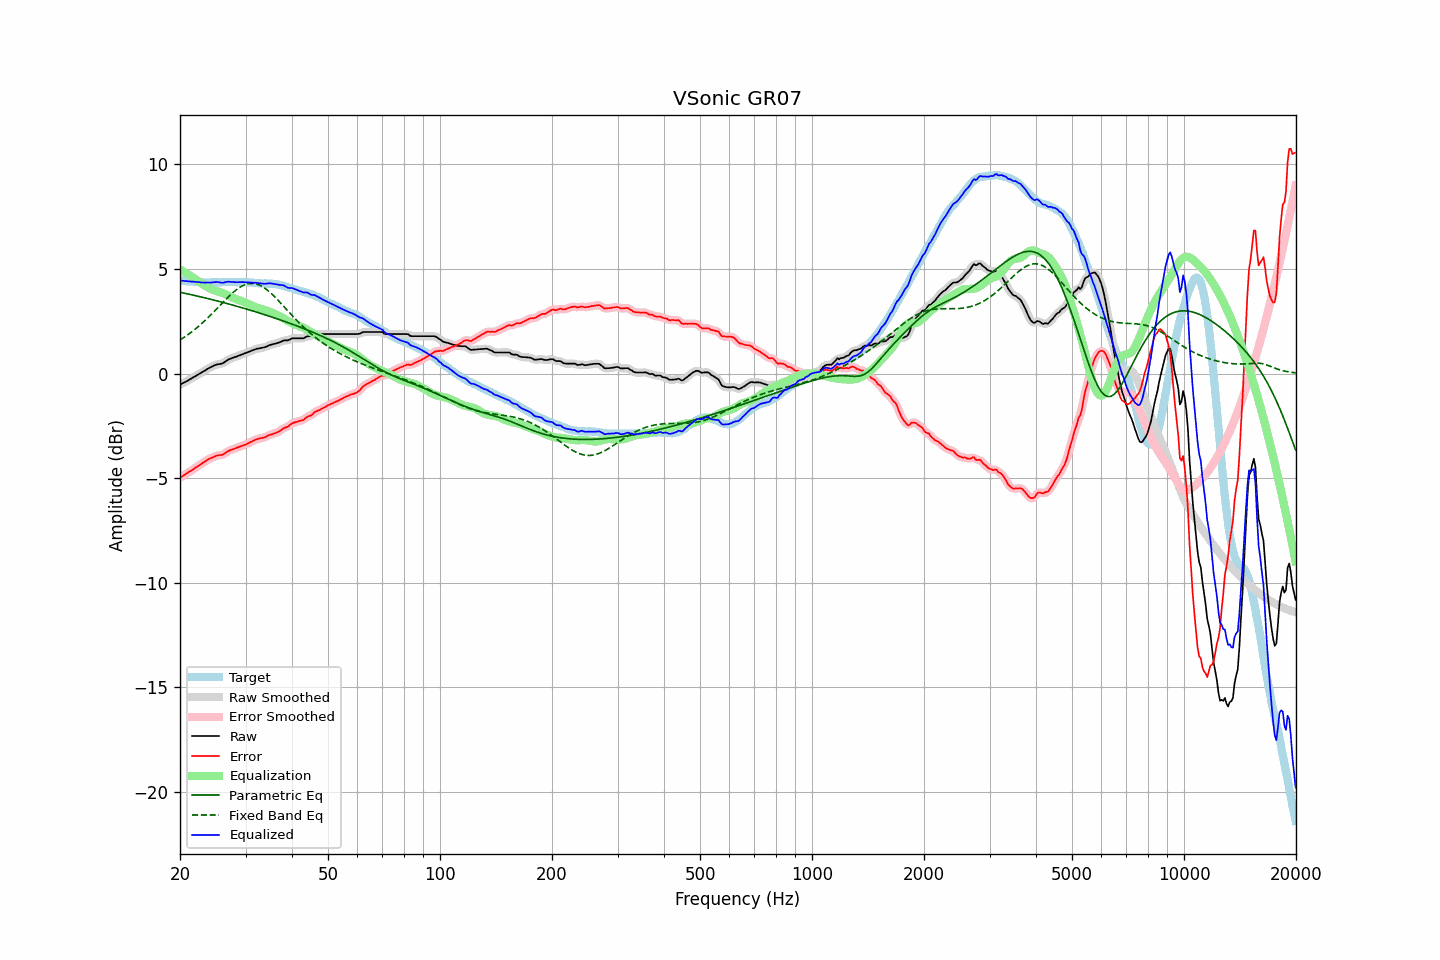

Values plotted in this chart, from the file beside it:
frequency, raw, error, smoothed, error_smoothed, equalization, parametric_eq, fixed_band_eq, equalized_raw, equalized_smoothed, target
20.00, -0.53, -4.98, -0.53, -4.98, 4.98, 3.89, 1.61, 4.45, 4.45, 4.45
20.20, -0.49, -4.93, -0.49, -4.94, 4.94, 3.87, 1.65, 4.44, 4.44, 4.44
20.40, -0.45, -4.88, -0.45, -4.89, 4.89, 3.85, 1.70, 4.43, 4.43, 4.43
20.61, -0.41, -4.84, -0.41, -4.84, 4.84, 3.84, 1.76, 4.42, 4.42, 4.43
20.81, -0.37, -4.78, -0.37, -4.79, 4.79, 3.82, 1.81, 4.42, 4.42, 4.41
21.02, -0.33, -4.74, -0.33, -4.74, 4.74, 3.80, 1.86, 4.41, 4.41, 4.41
21.23, -0.28, -4.68, -0.29, -4.69, 4.69, 3.79, 1.92, 4.41, 4.40, 4.40
21.44, -0.24, -4.65, -0.24, -4.64, 4.64, 3.77, 1.98, 4.40, 4.40, 4.41
21.66, -0.19, -4.59, -0.19, -4.59, 4.59, 3.75, 2.03, 4.40, 4.39, 4.40
21.87, -0.15, -4.54, -0.15, -4.54, 4.54, 3.74, 2.10, 4.39, 4.39, 4.39
22.09, -0.10, -4.48, -0.10, -4.48, 4.49, 3.72, 2.16, 4.39, 4.38, 4.38
22.31, -0.06, -4.44, -0.06, -4.44, 4.44, 3.70, 2.22, 4.37, 4.37, 4.38
22.54, -0.01, -4.38, -0.01, -4.38, 4.38, 3.68, 2.29, 4.37, 4.37, 4.37
22.76, 0.03, -4.34, 0.03, -4.33, 4.33, 3.67, 2.36, 4.36, 4.36, 4.37
22.99, 0.08, -4.28, 0.07, -4.28, 4.28, 3.65, 2.42, 4.36, 4.35, 4.36
23.22, 0.12, -4.23, 0.12, -4.23, 4.23, 3.63, 2.50, 4.35, 4.35, 4.35
23.45, 0.17, -4.19, 0.17, -4.18, 4.18, 3.61, 2.57, 4.35, 4.35, 4.35
23.69, 0.22, -4.13, 0.21, -4.13, 4.14, 3.59, 2.64, 4.35, 4.35, 4.34
23.92, 0.26, -4.09, 0.26, -4.09, 4.09, 3.57, 2.72, 4.35, 4.35, 4.34
24.16, 0.30, -4.06, 0.30, -4.05, 4.05, 3.55, 2.79, 4.35, 4.35, 4.35
24.40, 0.34, -4.02, 0.34, -4.02, 4.02, 3.53, 2.87, 4.36, 4.36, 4.36
24.65, 0.38, -3.98, 0.38, -3.99, 3.99, 3.51, 2.95, 4.37, 4.37, 4.36
24.89, 0.41, -3.95, 0.41, -3.95, 3.96, 3.50, 3.03, 4.37, 4.37, 4.36
25.14, 0.44, -3.92, 0.43, -3.93, 3.94, 3.48, 3.11, 4.38, 4.37, 4.36
25.39, 0.45, -3.91, 0.45, -3.91, 3.92, 3.46, 3.19, 4.37, 4.37, 4.36
25.65, 0.46, -3.90, 0.46, -3.90, 3.89, 3.44, 3.27, 4.35, 4.35, 4.36
25.91, 0.48, -3.89, 0.48, -3.89, 3.86, 3.42, 3.35, 4.34, 4.34, 4.37
26.16, 0.51, -3.87, 0.51, -3.86, 3.83, 3.39, 3.43, 4.34, 4.35, 4.38
26.43, 0.57, -3.81, 0.56, -3.81, 3.80, 3.37, 3.51, 4.37, 4.36, 4.38
26.69, 0.62, -3.76, 0.62, -3.76, 3.77, 3.35, 3.58, 4.38, 4.38, 4.37
26.96, 0.67, -3.71, 0.66, -3.71, 3.73, 3.33, 3.66, 4.40, 4.39, 4.37
27.23, 0.70, -3.68, 0.70, -3.68, 3.69, 3.31, 3.73, 4.39, 4.39, 4.37
27.50, 0.73, -3.64, 0.73, -3.65, 3.65, 3.29, 3.81, 4.38, 4.38, 4.37
27.77, 0.76, -3.62, 0.76, -3.62, 3.62, 3.27, 3.87, 4.38, 4.37, 4.38
28.05, 0.79, -3.59, 0.78, -3.59, 3.59, 3.25, 3.94, 4.37, 4.37, 4.38
28.33, 0.81, -3.56, 0.81, -3.56, 3.56, 3.23, 4.00, 4.37, 4.37, 4.37
28.62, 0.84, -3.53, 0.84, -3.53, 3.53, 3.20, 4.06, 4.37, 4.37, 4.37
28.90, 0.87, -3.51, 0.87, -3.50, 3.51, 3.18, 4.11, 4.37, 4.37, 4.37
29.19, 0.90, -3.48, 0.90, -3.48, 3.48, 3.16, 4.16, 4.37, 4.37, 4.37
29.48, 0.93, -3.44, 0.93, -3.45, 3.45, 3.14, 4.20, 4.37, 4.37, 4.37
29.78, 0.96, -3.41, 0.96, -3.42, 3.41, 3.11, 4.24, 4.37, 4.37, 4.37
30.08, 0.99, -3.39, 0.99, -3.39, 3.38, 3.09, 4.26, 4.37, 4.37, 4.38
30.38, 1.02, -3.35, 1.02, -3.35, 3.35, 3.07, 4.29, 4.36, 4.36, 4.37
30.68, 1.05, -3.31, 1.05, -3.31, 3.31, 3.05, 4.30, 4.36, 4.36, 4.36
30.99, 1.08, -3.28, 1.08, -3.27, 3.27, 3.02, 4.31, 4.35, 4.35, 4.35
31.30, 1.11, -3.24, 1.11, -3.24, 3.24, 3.00, 4.31, 4.34, 4.35, 4.34
31.61, 1.14, -3.20, 1.14, -3.20, 3.20, 2.98, 4.31, 4.34, 4.34, 4.34
31.93, 1.17, -3.16, 1.16, -3.17, 3.17, 2.95, 4.29, 4.34, 4.34, 4.33
32.24, 1.19, -3.14, 1.18, -3.14, 3.15, 2.93, 4.27, 4.33, 4.33, 4.33
32.57, 1.20, -3.12, 1.20, -3.12, 3.12, 2.90, 4.24, 4.32, 4.32, 4.31
32.89, 1.22, -3.09, 1.21, -3.10, 3.10, 2.88, 4.21, 4.32, 4.31, 4.31
33.22, 1.23, -3.08, 1.23, -3.08, 3.07, 2.86, 4.17, 4.30, 4.30, 4.31
33.55, 1.25, -3.06, 1.25, -3.06, 3.05, 2.83, 4.12, 4.30, 4.30, 4.31
33.89, 1.27, -3.05, 1.27, -3.04, 3.03, 2.81, 4.07, 4.29, 4.30, 4.31
34.23, 1.30, -3.00, 1.30, -3.00, 3.00, 2.78, 4.01, 4.30, 4.30, 4.30
34.57, 1.34, -2.96, 1.33, -2.97, 2.97, 2.76, 3.95, 4.31, 4.31, 4.30
34.92, 1.37, -2.93, 1.36, -2.93, 2.95, 2.73, 3.88, 4.31, 4.31, 4.30
35.27, 1.39, -2.92, 1.39, -2.91, 2.92, 2.71, 3.81, 4.30, 4.31, 4.30
35.62, 1.41, -2.88, 1.41, -2.88, 2.89, 2.68, 3.74, 4.29, 4.29, 4.29
35.97, 1.43, -2.86, 1.43, -2.86, 2.85, 2.65, 3.66, 4.28, 4.28, 4.29
... 635 more rows
